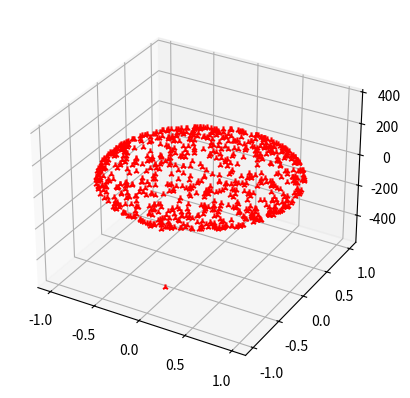

The matplotlib source for this figure:
"""
Generating Random 3D Unit Vectors
"""

import sys
import math
import numpy as np
import random
from numpy import linalg as LA
import matplotlib.pyplot as plt
from mpl_toolkits import mplot3d

#Establish Axis
fig = plt.figure()
ax = plt.axes(projection='3d')


#Uh, loop over polar coords
for i in range(800):
    phi = np.random.uniform(0,np.pi*2)
    costheta = np.random.uniform(-1,1)

    theta = np.arccos( costheta )
    x = np.sin( theta) * np.cos( phi )
    y = np.sin( theta) * np.sin( phi )
    z = np.cos( theta ) * np.tan(phi)

    ax.scatter(x, y, z, c='r', marker = '2')

plt.show()
